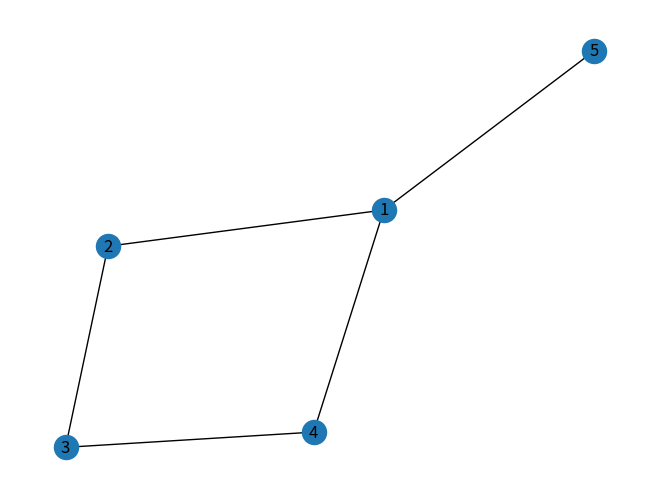

Generate this figure with matplotlib:
# importing networkx
import networkx as nx
# importing matplotlib.pyplot
import matplotlib.pyplot as plt

g = nx.Graph()

g.add_edge(1, 2)
g.add_edge(2, 3)
g.add_edge(3, 4)
g.add_edge(1, 4)
g.add_edge(1, 5)

nx.draw(g, with_labels=True)
plt.savefig("filename2.png")
